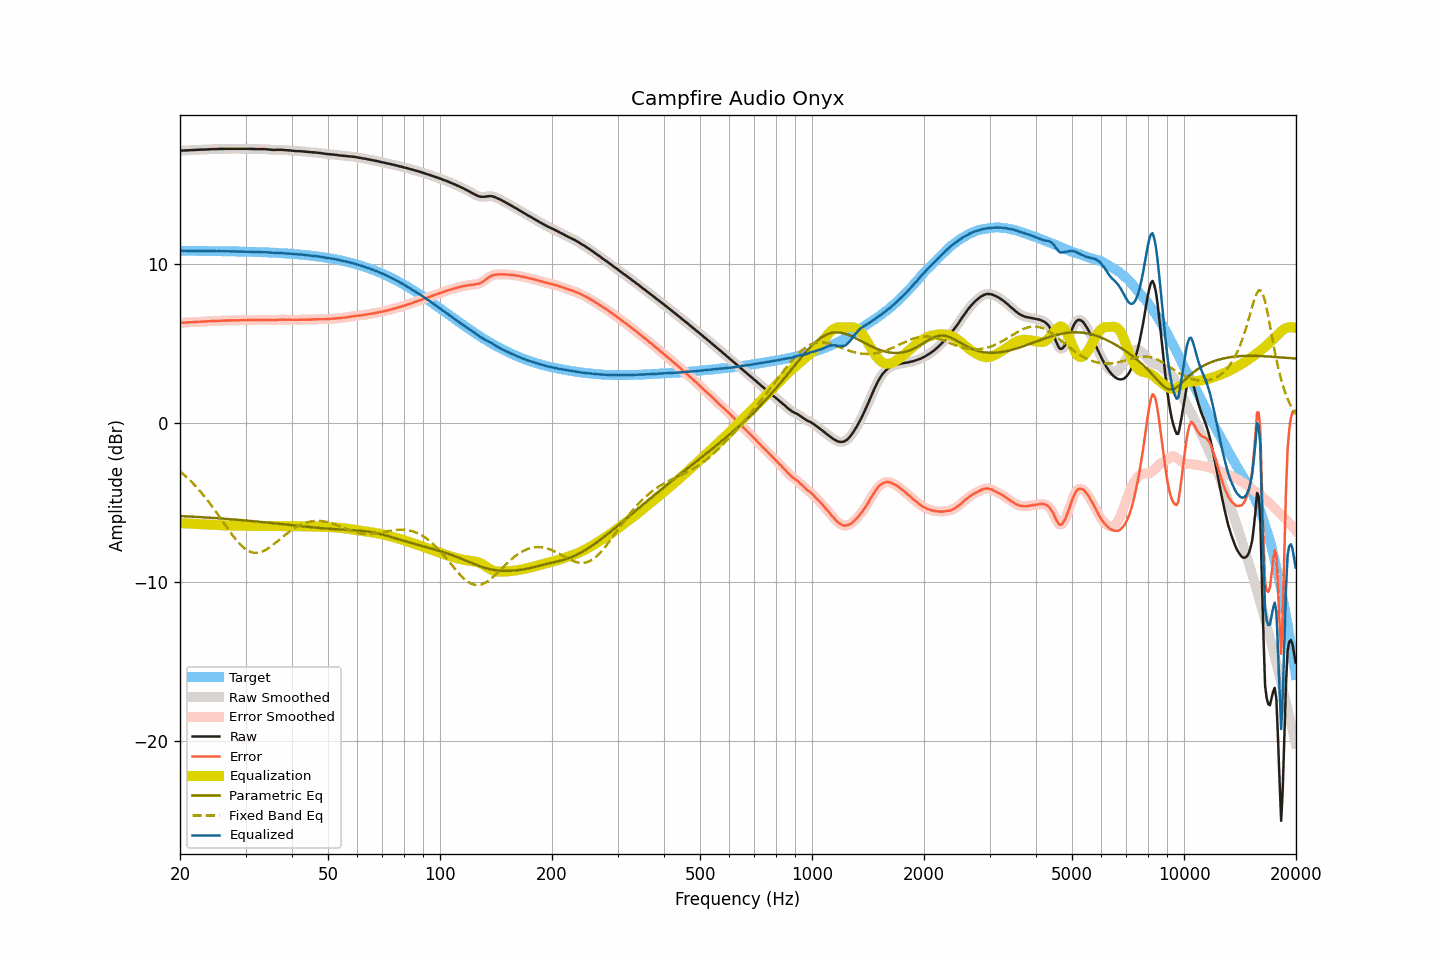

The data file committed next to this chart (first rows):
frequency, raw, smoothed, error, error_smoothed, equalization, parametric_eq, fixed_band_eq, equalized_raw, equalized_smoothed, target
20.00, 17.12, 17.12, 6.29, 6.29, -6.30, -5.85, -3.04, 10.83, 10.83, 10.83
20.20, 17.13, 17.13, 6.30, 6.30, -6.30, -5.86, -3.13, 10.83, 10.83, 10.83
20.40, 17.13, 17.13, 6.30, 6.31, -6.31, -5.86, -3.21, 10.82, 10.83, 10.83
20.61, 17.14, 17.14, 6.32, 6.31, -6.31, -5.87, -3.30, 10.83, 10.83, 10.83
20.81, 17.14, 17.14, 6.32, 6.32, -6.32, -5.87, -3.39, 10.82, 10.82, 10.82
21.02, 17.15, 17.15, 6.33, 6.32, -6.32, -5.88, -3.49, 10.83, 10.82, 10.82
21.23, 17.15, 17.15, 6.33, 6.33, -6.33, -5.88, -3.59, 10.82, 10.82, 10.82
21.44, 17.16, 17.16, 6.34, 6.34, -6.34, -5.89, -3.69, 10.82, 10.82, 10.82
21.66, 17.16, 17.16, 6.34, 6.34, -6.34, -5.89, -3.79, 10.82, 10.82, 10.82
21.87, 17.17, 17.17, 6.35, 6.35, -6.35, -5.90, -3.90, 10.82, 10.82, 10.82
22.09, 17.17, 17.17, 6.35, 6.35, -6.35, -5.91, -4.01, 10.82, 10.82, 10.82
22.31, 17.18, 17.18, 6.36, 6.36, -6.36, -5.91, -4.12, 10.82, 10.82, 10.82
22.54, 17.18, 17.18, 6.36, 6.37, -6.36, -5.92, -4.23, 10.82, 10.82, 10.82
22.76, 17.19, 17.19, 6.37, 6.37, -6.37, -5.92, -4.35, 10.82, 10.82, 10.82
22.99, 17.19, 17.19, 6.37, 6.37, -6.37, -5.93, -4.47, 10.82, 10.82, 10.82
23.22, 17.19, 17.19, 6.38, 6.38, -6.38, -5.94, -4.60, 10.81, 10.81, 10.82
23.45, 17.20, 17.20, 6.39, 6.38, -6.39, -5.94, -4.72, 10.82, 10.81, 10.81
23.69, 17.20, 17.20, 6.39, 6.39, -6.39, -5.95, -4.85, 10.81, 10.81, 10.81
23.92, 17.21, 17.21, 6.40, 6.40, -6.40, -5.95, -4.98, 10.81, 10.81, 10.81
24.16, 17.21, 17.21, 6.40, 6.40, -6.40, -5.96, -5.12, 10.81, 10.81, 10.81
24.40, 17.22, 17.22, 6.41, 6.41, -6.41, -5.97, -5.25, 10.81, 10.81, 10.81
24.65, 17.22, 17.22, 6.41, 6.41, -6.41, -5.98, -5.39, 10.81, 10.81, 10.81
24.89, 17.22, 17.22, 6.41, 6.42, -6.42, -5.98, -5.53, 10.81, 10.81, 10.81
25.14, 17.22, 17.22, 6.42, 6.42, -6.42, -5.99, -5.68, 10.80, 10.80, 10.81
25.39, 17.23, 17.23, 6.43, 6.42, -6.42, -6.00, -5.82, 10.81, 10.80, 10.80
25.65, 17.23, 17.23, 6.43, 6.43, -6.43, -6.00, -5.97, 10.80, 10.80, 10.80
25.91, 17.23, 17.23, 6.43, 6.43, -6.43, -6.01, -6.11, 10.80, 10.80, 10.80
26.16, 17.23, 17.23, 6.43, 6.43, -6.44, -6.02, -6.26, 10.80, 10.80, 10.80
26.43, 17.24, 17.24, 6.44, 6.44, -6.44, -6.03, -6.40, 10.80, 10.80, 10.80
26.69, 17.24, 17.24, 6.44, 6.44, -6.44, -6.03, -6.55, 10.80, 10.80, 10.80
26.96, 17.24, 17.24, 6.45, 6.45, -6.45, -6.04, -6.69, 10.80, 10.80, 10.79
27.23, 17.24, 17.24, 6.45, 6.45, -6.45, -6.05, -6.83, 10.79, 10.79, 10.79
27.50, 17.24, 17.24, 6.45, 6.45, -6.45, -6.06, -6.97, 10.79, 10.79, 10.79
27.77, 17.24, 17.24, 6.45, 6.45, -6.45, -6.07, -7.10, 10.79, 10.79, 10.79
28.05, 17.24, 17.24, 6.45, 6.45, -6.45, -6.07, -7.24, 10.79, 10.79, 10.79
28.33, 17.24, 17.24, 6.46, 6.46, -6.46, -6.08, -7.36, 10.78, 10.78, 10.79
28.62, 17.24, 17.24, 6.46, 6.46, -6.46, -6.09, -7.48, 10.78, 10.78, 10.78
28.90, 17.24, 17.24, 6.46, 6.46, -6.46, -6.10, -7.59, 10.78, 10.78, 10.78
29.19, 17.24, 17.24, 6.46, 6.46, -6.46, -6.11, -7.70, 10.78, 10.78, 10.78
29.48, 17.24, 17.24, 6.46, 6.46, -6.47, -6.12, -7.79, 10.78, 10.78, 10.78
29.78, 17.24, 17.24, 6.47, 6.47, -6.47, -6.13, -7.88, 10.77, 10.77, 10.77
30.08, 17.24, 17.24, 6.47, 6.47, -6.47, -6.13, -7.95, 10.77, 10.77, 10.77
30.38, 17.24, 17.24, 6.47, 6.47, -6.47, -6.14, -8.02, 10.77, 10.77, 10.77
30.68, 17.24, 17.24, 6.48, 6.47, -6.47, -6.15, -8.07, 10.77, 10.77, 10.77
30.99, 17.23, 17.24, 6.47, 6.47, -6.47, -6.16, -8.11, 10.76, 10.76, 10.76
31.30, 17.23, 17.23, 6.47, 6.47, -6.47, -6.17, -8.14, 10.76, 10.76, 10.76
31.61, 17.23, 17.23, 6.47, 6.47, -6.47, -6.18, -8.16, 10.76, 10.75, 10.76
31.93, 17.22, 17.22, 6.47, 6.47, -6.47, -6.19, -8.17, 10.75, 10.75, 10.75
32.24, 17.22, 17.22, 6.47, 6.47, -6.48, -6.20, -8.17, 10.75, 10.75, 10.75
32.57, 17.22, 17.22, 6.47, 6.47, -6.48, -6.21, -8.15, 10.74, 10.74, 10.75
32.89, 17.22, 17.22, 6.48, 6.48, -6.48, -6.22, -8.13, 10.74, 10.74, 10.74
33.22, 17.22, 17.22, 6.48, 6.48, -6.48, -6.23, -8.09, 10.74, 10.74, 10.74
33.55, 17.22, 17.22, 6.49, 6.49, -6.48, -6.24, -8.05, 10.74, 10.74, 10.73
33.89, 17.22, 17.22, 6.49, 6.49, -6.48, -6.25, -8.00, 10.74, 10.74, 10.73
34.23, 17.21, 17.21, 6.48, 6.49, -6.48, -6.26, -7.94, 10.73, 10.73, 10.73
34.57, 17.20, 17.20, 6.48, 6.48, -6.48, -6.27, -7.87, 10.72, 10.72, 10.72
34.92, 17.19, 17.19, 6.47, 6.47, -6.48, -6.28, -7.81, 10.72, 10.71, 10.72
35.27, 17.18, 17.18, 6.47, 6.47, -6.48, -6.29, -7.73, 10.71, 10.70, 10.71
35.62, 17.17, 17.17, 6.46, 6.47, -6.48, -6.30, -7.65, 10.70, 10.70, 10.71
35.97, 17.17, 17.17, 6.47, 6.47, -6.48, -6.31, -7.57, 10.69, 10.70, 10.70
... 635 more rows
